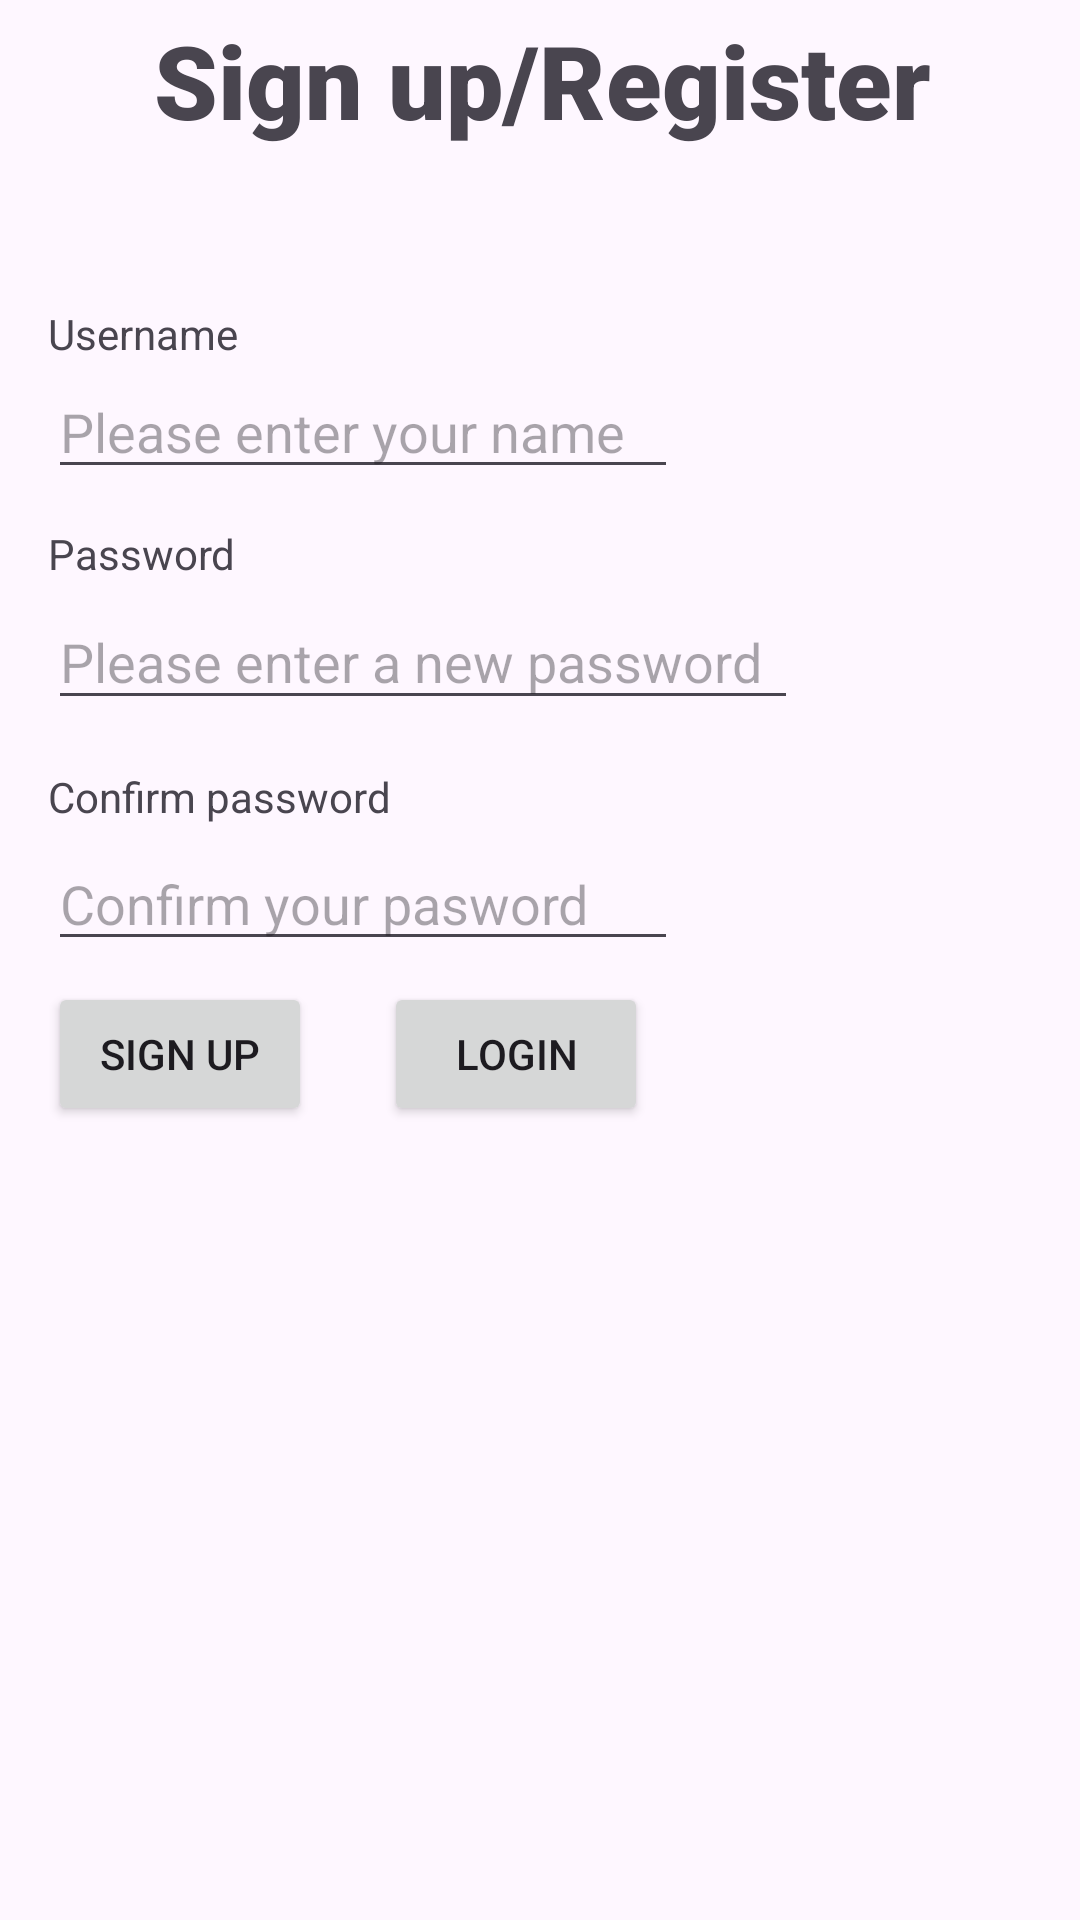

Reconstruct the res/layout file that produces this screen, plus the resources it refers to.
<!-- AndroidManifest.xml: application theme Theme.MyApplication -->
<!-- res/layout/activity_main.xml -->
<?xml version="1.0" encoding="utf-8"?>
<androidx.constraintlayout.widget.ConstraintLayout xmlns:android="http://schemas.android.com/apk/res/android"
    xmlns:app="http://schemas.android.com/apk/res-auto"
    xmlns:tools="http://schemas.android.com/tools"
    android:layout_width="match_parent"
    android:layout_height="match_parent"
    tools:context=".MainActivity">

    <TextView
        android:id="@+id/textView"
        android:layout_width="368dp"
        android:layout_height="53dp"
        android:layout_marginTop="4dp"
        android:fontFamily="sans-serif-black"
        android:text="Sign up/Register"
        android:textAlignment="center"
        android:textSize="34sp"
        app:layout_constraintEnd_toEndOf="parent"
        app:layout_constraintHorizontal_bias="0.498"
        app:layout_constraintStart_toStartOf="parent"
        app:layout_constraintTop_toTopOf="parent" />

    <TextView
        android:id="@+id/textView2"
        android:layout_width="wrap_content"
        android:layout_height="wrap_content"
        android:layout_marginStart="16dp"
        android:layout_marginTop="12dp"
        android:text="Username"
        app:layout_constraintStart_toStartOf="parent"
        app:layout_constraintTop_toTopOf="@+id/guideline2" />

    <EditText
        android:id="@+id/editName"
        android:layout_width="wrap_content"
        android:layout_height="wrap_content"
        android:layout_marginStart="16dp"
        android:layout_marginTop="32dp"
        android:ems="10"
        android:hint="Please enter your name"
        android:inputType="text"
        app:layout_constraintStart_toStartOf="parent"
        app:layout_constraintTop_toTopOf="@+id/guideline2" />

    <TextView
        android:id="@+id/textView3"
        android:layout_width="wrap_content"
        android:layout_height="wrap_content"
        android:layout_marginStart="16dp"
        android:layout_marginTop="12dp"
        android:text="Password"
        app:layout_constraintStart_toStartOf="parent"
        app:layout_constraintTop_toBottomOf="@+id/editName" />

    <EditText
        android:id="@+id/editPassword"
        android:layout_width="250dp"
        android:layout_height="42dp"
        android:layout_marginStart="16dp"
        android:layout_marginTop="4dp"
        android:ems="10"
        android:hint="Please enter a new password"
        android:inputType="textPassword"
        app:layout_constraintStart_toStartOf="parent"
        app:layout_constraintTop_toBottomOf="@+id/textView3" />

    <TextView
        android:id="@+id/textView4"
        android:layout_width="wrap_content"
        android:layout_height="wrap_content"
        android:layout_marginStart="16dp"
        android:layout_marginTop="16dp"
        android:text="Confirm password"
        app:layout_constraintStart_toStartOf="parent"
        app:layout_constraintTop_toBottomOf="@+id/editPassword" />

    <EditText
        android:id="@+id/editConfirmPassword"
        android:layout_width="wrap_content"
        android:layout_height="wrap_content"
        android:layout_marginStart="16dp"
        android:layout_marginTop="4dp"
        android:ems="10"
        android:hint="Confirm your pasword"
        android:inputType="textPassword"
        app:layout_constraintStart_toStartOf="parent"
        app:layout_constraintTop_toBottomOf="@+id/textView4" />

    <Button
        android:id="@+id/button"
        android:layout_width="wrap_content"
        android:layout_height="wrap_content"
        android:layout_marginStart="16dp"
        android:layout_marginTop="7dp"
        android:onClick="SignUpButtonClick"
        android:text="Sign up"
        app:layout_constraintBottom_toTopOf="@+id/guideline3"
        app:layout_constraintStart_toStartOf="parent"
        app:layout_constraintTop_toBottomOf="@+id/editConfirmPassword"
        app:layout_constraintVertical_bias="0.0" />

    <Button
        android:id="@+id/button3"
        android:layout_width="wrap_content"
        android:layout_height="wrap_content"
        android:layout_marginStart="24dp"
        android:layout_marginTop="7dp"
        android:onClick="LoginButtonClick"
        android:text="Login"
        app:layout_constraintBottom_toTopOf="@+id/guideline3"
        app:layout_constraintStart_toEndOf="@+id/button"
        app:layout_constraintTop_toBottomOf="@+id/editConfirmPassword"
        app:layout_constraintVertical_bias="0.0" />

    <androidx.constraintlayout.widget.Guideline
        android:id="@+id/guideline2"
        android:layout_width="wrap_content"
        android:layout_height="wrap_content"
        android:orientation="horizontal"
        app:layout_constraintGuide_percent="0.14" />

    <androidx.constraintlayout.widget.Guideline
        android:id="@+id/guideline3"
        android:layout_width="wrap_content"
        android:layout_height="wrap_content"
        android:orientation="horizontal"
        app:layout_constraintGuide_begin="364dp" />
</androidx.constraintlayout.widget.ConstraintLayout>
<!-- resources referenced by this layout -->
<resources>
  <style name="Theme.MyApplication" parent="Base.Theme.MyApplication" />
  <style name="Base.Theme.MyApplication" parent="Theme.Material3.DayNight.NoActionBar">
          
          
          <item name="colorPrimary">@color/my_fav_colour</item>
      </style>
  <color name="my_fav_colour">#2F3C7E</color>
</resources>
